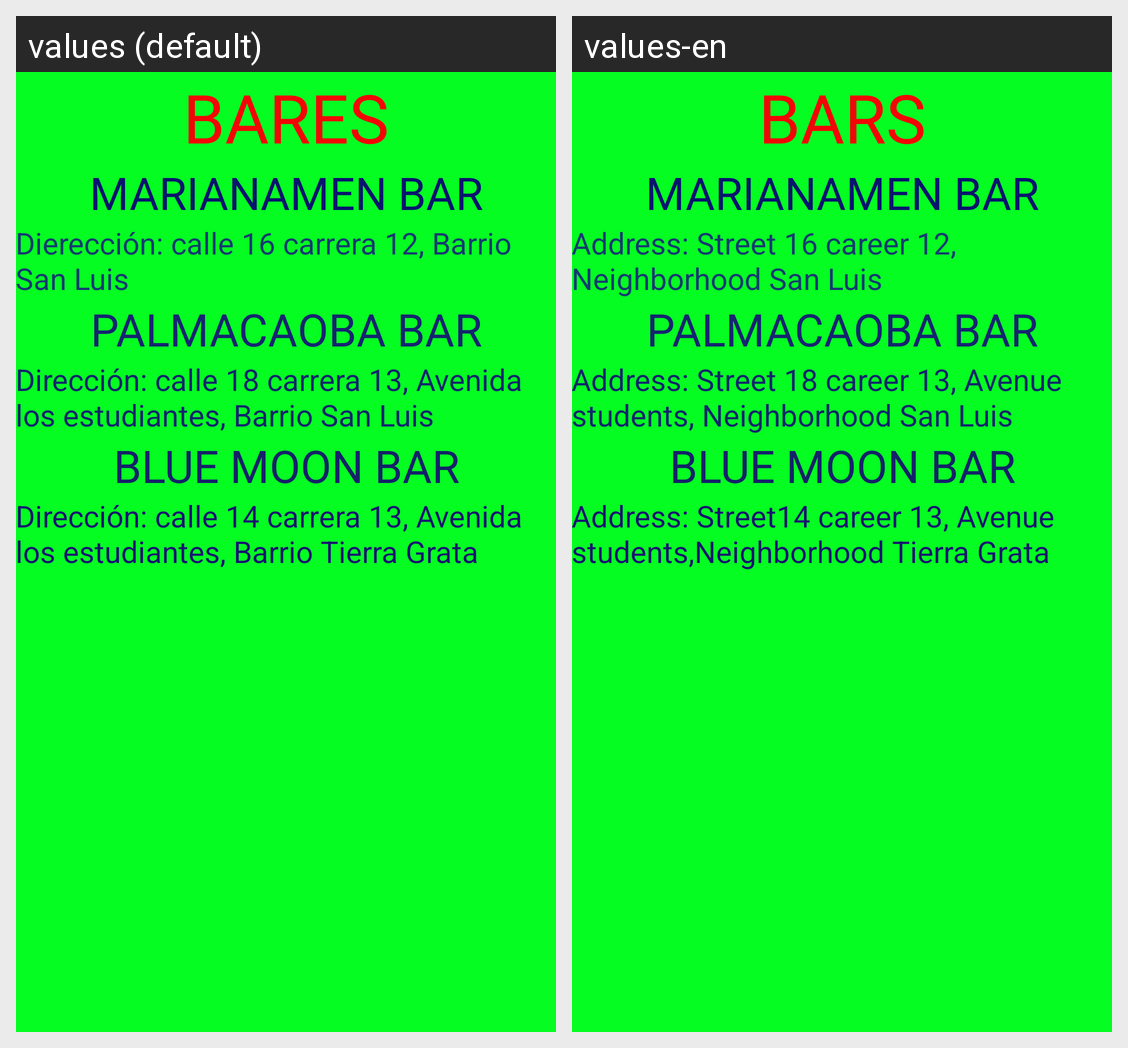

For this localized Android screen grid, give each drawn string resource with its value in every locale shown.
Android screen res/layout/activity_bares.xml rendered under 2 locales, left to right: values (default), values-en. Device: Nexus 5 (rendered at 1080×1920; each locale shown at half size, 540×960, under a caption strip naming it); theme AppTheme.
Strings drawn on this screen, with the default value and each locale's value (text and hints the layout hard-codes, and strings that could not be matched under every locale, appear in the picture but are not listed):

bares
  values: BARES
  values-en: BARS

marianamen
  values: MARIANAMEN BAR
  values-en: MARIANAMEN BAR

datosmarianamen
  values: Dierección: calle 16 carrera 12, Barrio San Luis
  values-en: Address: Street 16 career 12, Neighborhood San Luis

palmacaoba
  values: PALMACAOBA BAR
  values-en: PALMACAOBA BAR

datospalmacaoba
  values: Dirección: calle 18 carrera 13, Avenida los estudiantes, Barrio San Luis
  values-en: Address: Street 18 career 13, Avenue students, Neighborhood San Luis

bluemoon
  values: BLUE MOON BAR
  values-en: BLUE MOON BAR

datosbluemoon
  values: Dirección: calle 14 carrera 13, Avenida los estudiantes, Barrio Tierra Grata
  values-en: Address: Street14 career 13, Avenue students,Neighborhood Tierra Grata
